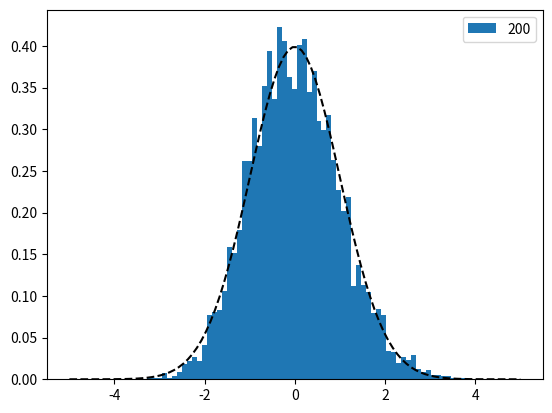

Recreate this plot in Python.
"""Tests regarding the Central Limit Theorem (CLT).

The CLT states that the mean values of $n$ set of samples
independently drawn and from the same distribution will
follow a normal distribution as $n$ goes to infinity.
"""
import scipy.stats
import matplotlib.pyplot as plt
import numpy as np


def _test_01():
    """Varying sample size. Number of sample set is the control variable."""
    np.random.seed(16)

    random_var_num = 10000
    for samples_num in [10, 100, 1000]:

        samples = np.random.uniform(0, 1, size=(samples_num, random_var_num))
        means = samples.mean(axis=0)

        plt.hist(
            (means - means.mean()) / means.std(),
            bins=64,
            density=True,
            label=samples_num)
        plt.legend()

    vals = np.linspace(-5, 5, 100)
    plt.plot(
        vals, scipy.stats.norm(loc=0, scale=1).pdf(vals), '--', color="black")
    plt.show()


def _test_02():
    """Varying the distributions. Number of samples and sample sets kept constant."""
    np.random.seed(16)

    random_var_num = 10000
    samples_num = 500

    samplers = [
        lambda size: np.random.uniform(0, 5, size=size),
        lambda size: np.random.gamma(1, size=size),
        lambda size: np.random.poisson(5, size=size),
    ]

    noise = 5 * np.random.random(size=random_var_num)
    plt.hist((noise - noise.mean()) / noise.std(), density=True, label="noise")
    plt.legend()

    for sampler in samplers:
        samples = sampler((samples_num, random_var_num))
        means = samples.mean(axis=0)

        plt.hist(
            (means - means.mean()) / means.std(),
            bins=64,
            density=True,
            label=samples_num)
        plt.legend()

    vals = np.linspace(-5, 5, 100)
    plt.plot(
        vals, scipy.stats.norm(loc=0, scale=1).pdf(vals), '--', color="black")
    plt.show()


def _test_03():
    """Drawing random samples from pure random distributions."""
    np.random.seed(16)

    random_var_num = 5000
    samples_num = 200

    samplers = [
        lambda size: np.random.uniform(np.random.randint(100), np.random.randint(100, 201), size=size),
        lambda size: np.random.gamma(95 * np.random.random(), 95 * np.random.random(), size=size),
        lambda size: np.random.poisson(np.random.randint(75), size=size),
        lambda size: np.random.normal(loc=np.random.randint(-100, 101), scale=100 * np.random.random(), size=size),
        lambda size: np.random.laplace(loc=np.random.randint(-100, 101), scale=100 * np.random.random(), size=size),
    ]

    samples = np.array([
        samplers[np.random.randint(len(samplers))](size=1)
        for _ in np.arange(random_var_num * samples_num)
    ]).reshape((samples_num, random_var_num))

    means = samples.mean(axis=0)

    plt.hist(
        (means - means.mean()) / means.std(),
        bins=64,
        density=True,
        label=samples_num)
    plt.legend()

    vals = np.linspace(-5, 5, 100)
    plt.plot(
        vals, scipy.stats.norm(loc=0, scale=1).pdf(vals), '--', color="black")
    plt.show()


def _test_04():
    """Drawing random samples from mixture of random distributions."""
    np.random.seed(16)

    random_var_num = 5000
    samples_num = 200

    samplers = [
        lambda size: np.random.uniform(np.random.randint(100), np.random.randint(100, 201), size=size),
        lambda size: np.random.gamma(95 * np.random.random(), 95 * np.random.random(), size=size),
        lambda size: np.random.poisson(np.random.randint(75), size=size),
        lambda size: np.random.normal(loc=np.random.randint(-100, 101), scale=100 * np.random.random(), size=size),
        lambda size: np.random.laplace(loc=np.random.randint(-100, 101), scale=100 * np.random.random(), size=size),
    ]

    samples = np.array([
        samplers[np.random.randint(len(samplers))](size=1) +
        samplers[np.random.randint(len(samplers))](size=1)
        for _ in np.arange(random_var_num * samples_num)
    ]).reshape((samples_num, random_var_num))

    means = samples.mean(axis=0)

    plt.hist(
        (means - means.mean()) / means.std(),
        bins=64,
        density=True,
        label=samples_num)
    plt.legend()

    vals = np.linspace(-5, 5, 100)
    plt.plot(
        vals, scipy.stats.norm(loc=0, scale=1).pdf(vals), '--', color="black")
    plt.show()


if __name__ == "__main__":
    # _test_01()
    # _test_02()
    # _test_03()
    _test_04()
